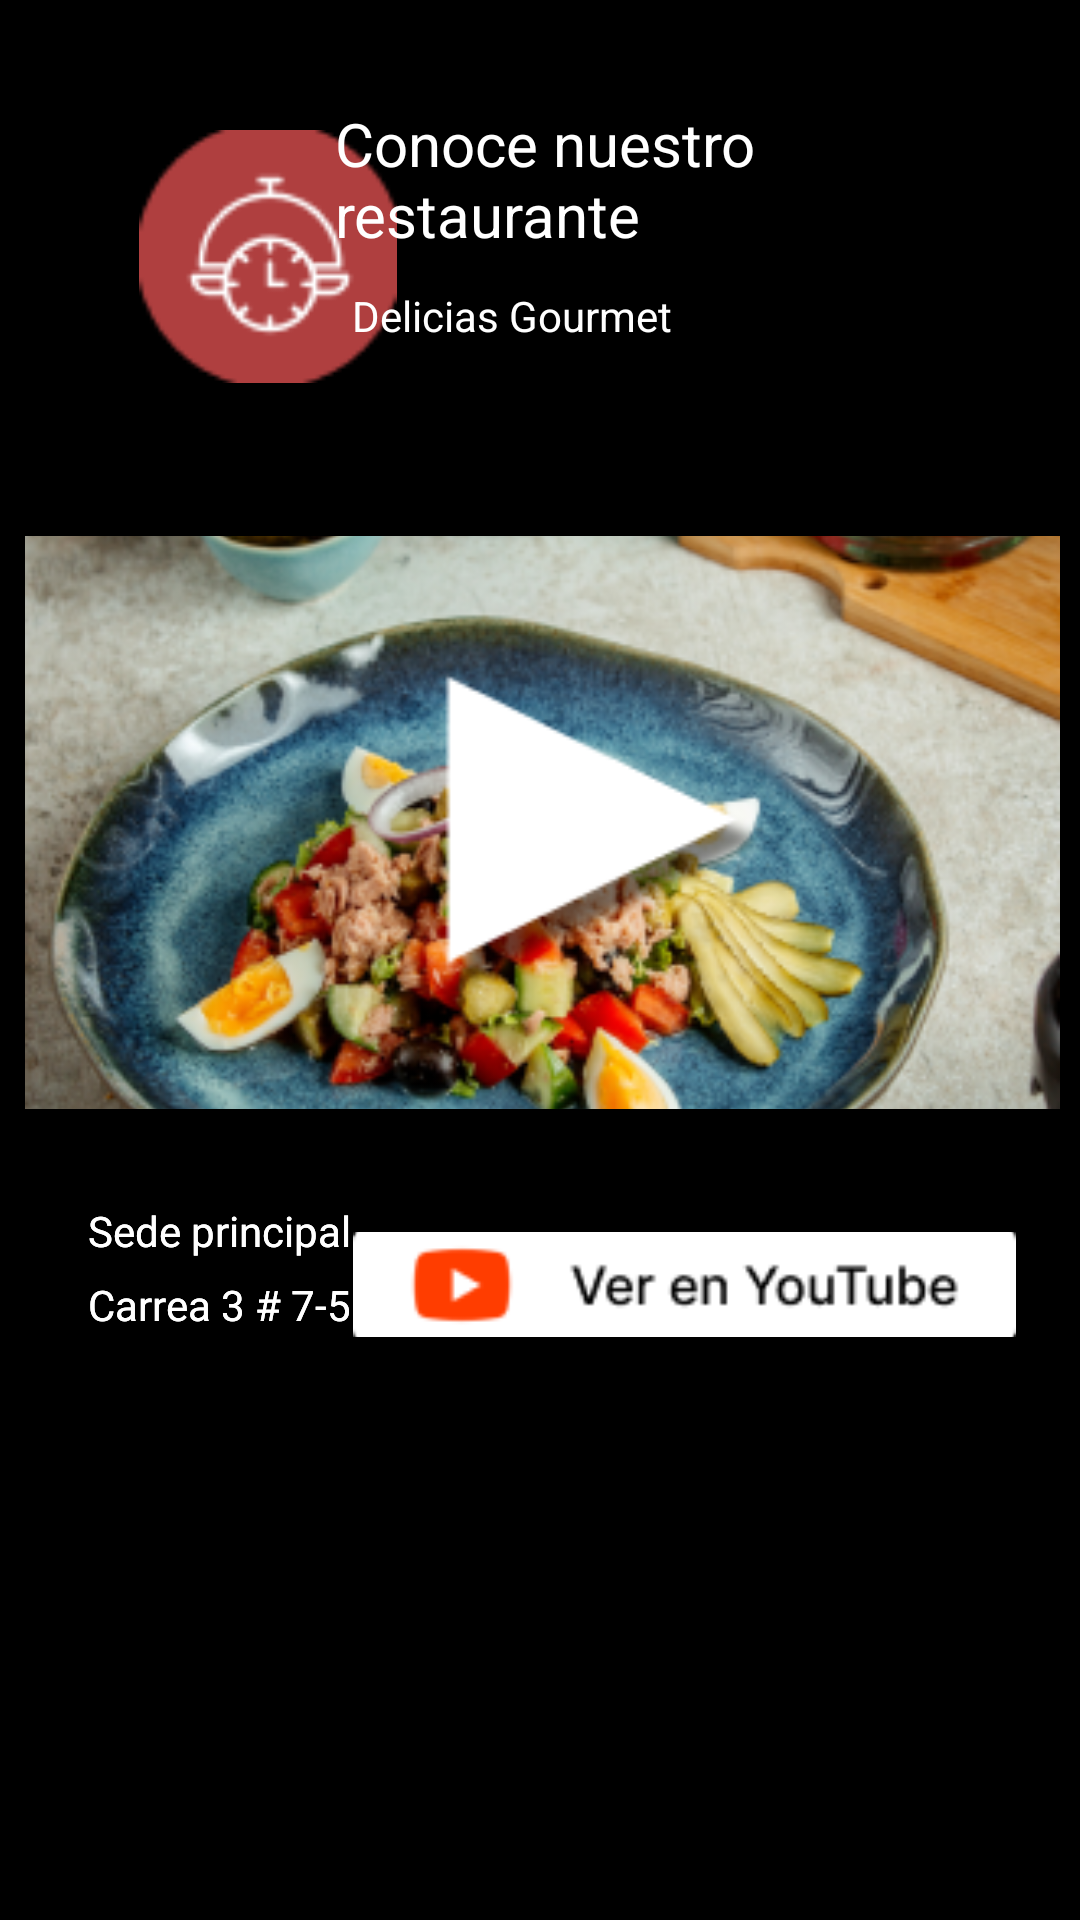

Write the Android layout XML for this screen, with the resource values it uses.
<!-- AndroidManifest.xml: application theme Theme.Restaurant_Poli -->
<!-- res/layout/fragment_video.xml -->
<?xml version="1.0" encoding="utf-8"?>
<androidx.constraintlayout.widget.ConstraintLayout xmlns:android="http://schemas.android.com/apk/res/android"
    xmlns:app="http://schemas.android.com/apk/res-auto"
    xmlns:tools="http://schemas.android.com/tools"
    android:layout_width="match_parent"
    android:layout_height="match_parent"
    android:background="@color/black"
    tools:context=".ui.video.VideoFragment">

    <ImageView
        android:id="@+id/imageView"
        android:layout_width="86dp"
        android:layout_height="171dp"
        android:contentDescription="@string/nav_header_desc"
        android:paddingTop="@dimen/nav_header_vertical_spacing"
        app:layout_constraintBottom_toBottomOf="parent"
        app:layout_constraintEnd_toEndOf="parent"
        app:layout_constraintHorizontal_bias="0.169"
        app:layout_constraintStart_toStartOf="parent"
        app:layout_constraintTop_toTopOf="parent"
        app:layout_constraintVertical_bias="0.0"
        app:srcCompat="@drawable/food_and_restaurant_1" />

    <TextView
        android:layout_width="166dp"
        android:layout_height="wrap_content"
        android:paddingTop="@dimen/nav_header_vertical_spacing"
        android:text="@string/nav_header_videos"
        android:textAppearance="@style/TextAppearance.AppCompat.Body1"
        android:textColor="@color/white"
        android:textSize="20dp"
        app:layout_constraintBottom_toBottomOf="parent"
        app:layout_constraintEnd_toEndOf="parent"
        app:layout_constraintHorizontal_bias="0.575"
        app:layout_constraintStart_toStartOf="parent"
        app:layout_constraintTop_toTopOf="parent"
        app:layout_constraintVertical_bias="0.058" />

    <TextView
        android:id="@+id/textView"
        android:layout_width="wrap_content"
        android:layout_height="wrap_content"
        android:text="@string/nav_header_sub_menu"
        android:textColor="@color/white"
        app:layout_constraintBottom_toBottomOf="parent"
        app:layout_constraintEnd_toEndOf="parent"
        app:layout_constraintHorizontal_bias="0.463"
        app:layout_constraintStart_toStartOf="parent"
        app:layout_constraintTop_toTopOf="parent"
        app:layout_constraintVertical_bias="0.154" />

    <ImageView
        android:layout_width="345dp"
        android:layout_height="191dp"
        android:layout_column="1"
        android:layout_gravity="center_horizontal"
        android:scaleType="centerCrop"
        app:layout_constraintBottom_toBottomOf="parent"
        app:layout_constraintEnd_toEndOf="parent"
        app:layout_constraintHorizontal_bias="0.56"
        app:layout_constraintStart_toStartOf="parent"
        app:layout_constraintTop_toTopOf="parent"
        app:layout_constraintVertical_bias="0.398"
        app:srcCompat="@drawable/video" />

    <TextView
        android:layout_width="166dp"
        android:layout_height="wrap_content"
        android:paddingTop="@dimen/nav_header_vertical_spacing"
        android:text="Sede principal"
        android:textAppearance="@style/TextAppearance.AppCompat.Body1"
        android:textColor="@color/white"
        app:layout_constraintBottom_toBottomOf="parent"
        app:layout_constraintEnd_toEndOf="parent"
        app:layout_constraintHorizontal_bias="0.151"
        app:layout_constraintStart_toStartOf="parent"
        app:layout_constraintTop_toTopOf="parent"
        app:layout_constraintVertical_bias="0.645" />

    <TextView
        android:layout_width="166dp"
        android:layout_height="wrap_content"
        android:paddingTop="@dimen/nav_header_vertical_spacing"
        android:text="Carrea 3 # 7-50"
        android:textAppearance="@style/TextAppearance.AppCompat.Body1"
        android:textColor="@color/white"
        app:layout_constraintBottom_toBottomOf="parent"
        app:layout_constraintEnd_toEndOf="parent"
        app:layout_constraintHorizontal_bias="0.151"
        app:layout_constraintStart_toStartOf="parent"
        app:layout_constraintTop_toTopOf="parent"
        app:layout_constraintVertical_bias="0.685" />

    <ImageView
        android:layout_width="221dp"
        android:layout_height="35dp"
        android:layout_column="1"
        android:layout_gravity="center_horizontal"
        android:scaleType="centerCrop"
        app:layout_constraintBottom_toBottomOf="parent"
        app:layout_constraintEnd_toEndOf="parent"
        app:layout_constraintHorizontal_bias="0.847"
        app:layout_constraintStart_toStartOf="parent"
        app:layout_constraintTop_toTopOf="parent"
        app:layout_constraintVertical_bias="0.679"
        app:srcCompat="@drawable/icon" />
    android:id="@+id/imageView"

    <TextView
        android:layout_width="166dp"
        android:layout_height="wrap_content"
        android:paddingTop="@dimen/nav_header_vertical_spacing"
        android:text="Sede principal"
        android:textAppearance="@style/TextAppearance.AppCompat.Body1"
        android:textColor="@color/white"
        app:layout_constraintBottom_toBottomOf="parent"
        app:layout_constraintEnd_toEndOf="parent"
        app:layout_constraintHorizontal_bias="0.151"
        app:layout_constraintStart_toStartOf="parent"
        app:layout_constraintTop_toTopOf="parent"
        app:layout_constraintVertical_bias="0.645" />

    <TextView
        android:layout_width="166dp"
        android:layout_height="wrap_content"
        android:paddingTop="@dimen/nav_header_vertical_spacing"
        android:text="Carrea 3 # 7-50"
        android:textAppearance="@style/TextAppearance.AppCompat.Body1"
        android:textColor="@color/white"
        app:layout_constraintBottom_toBottomOf="parent"
        app:layout_constraintEnd_toEndOf="parent"
        app:layout_constraintHorizontal_bias="0.151"
        app:layout_constraintStart_toStartOf="parent"
        app:layout_constraintTop_toTopOf="parent"
        app:layout_constraintVertical_bias="0.685" />

    <ImageView
        android:layout_width="221dp"
        android:layout_height="35dp"
        android:layout_column="1"
        android:layout_gravity="center_horizontal"
        android:scaleType="centerCrop"
        app:layout_constraintBottom_toBottomOf="parent"
        app:layout_constraintEnd_toEndOf="parent"
        app:layout_constraintHorizontal_bias="0.847"
        app:layout_constraintStart_toStartOf="parent"
        app:layout_constraintTop_toTopOf="parent"
        app:layout_constraintVertical_bias="0.679"
        app:srcCompat="@drawable/icon" />
</androidx.constraintlayout.widget.ConstraintLayout>
<!-- resources referenced by this layout -->
<resources>
  <color name="black">#FF000000</color>
  <color name="white">#FFFFFFFF</color>
  <!-- drawable food_and_restaurant_1: png bitmap (drawable-nodpi, 3116 bytes) -->
  <!-- drawable icon: png bitmap (drawable-nodpi, 2189 bytes) -->
  <!-- drawable video: png bitmap (drawable-nodpi, 142410 bytes) -->
  <string name="nav_header_desc">Navigation header</string>
  <string name="nav_header_sub_menu">Delicias Gourmet</string>
  <string name="nav_header_videos">Conoce nuestro restaurante</string>
  <style name="Theme.Restaurant_Poli" parent="Theme.MaterialComponents.DayNight.DarkActionBar">
          
          <item name="colorPrimary">@color/purple_500</item>
          <item name="colorPrimaryVariant">@color/purple_700</item>
          <item name="colorOnPrimary">@color/white</item>
          
          <item name="colorSecondary">@color/teal_200</item>
          <item name="colorSecondaryVariant">@color/teal_700</item>
          <item name="colorOnSecondary">@color/black</item>
          
          <item name="android:statusBarColor">?attr/colorPrimaryVariant</item>
          
      </style>
  <color name="purple_500">#FF6200EE</color>
  <color name="purple_700">#FF3700B3</color>
  <color name="teal_200">#FF03DAC5</color>
  <color name="teal_700">#FF018786</color>
</resources>
